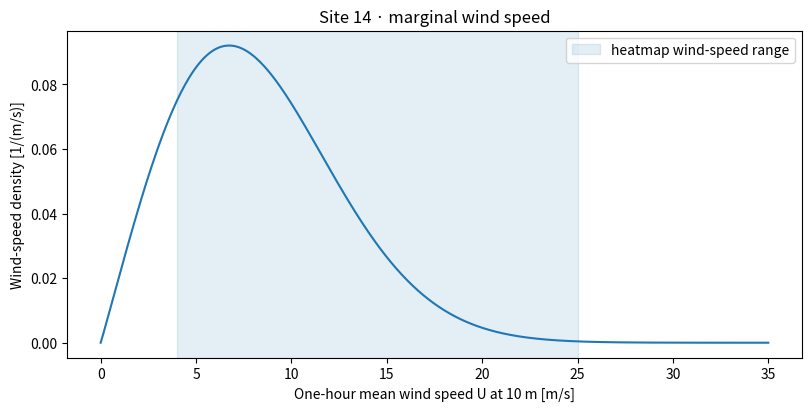
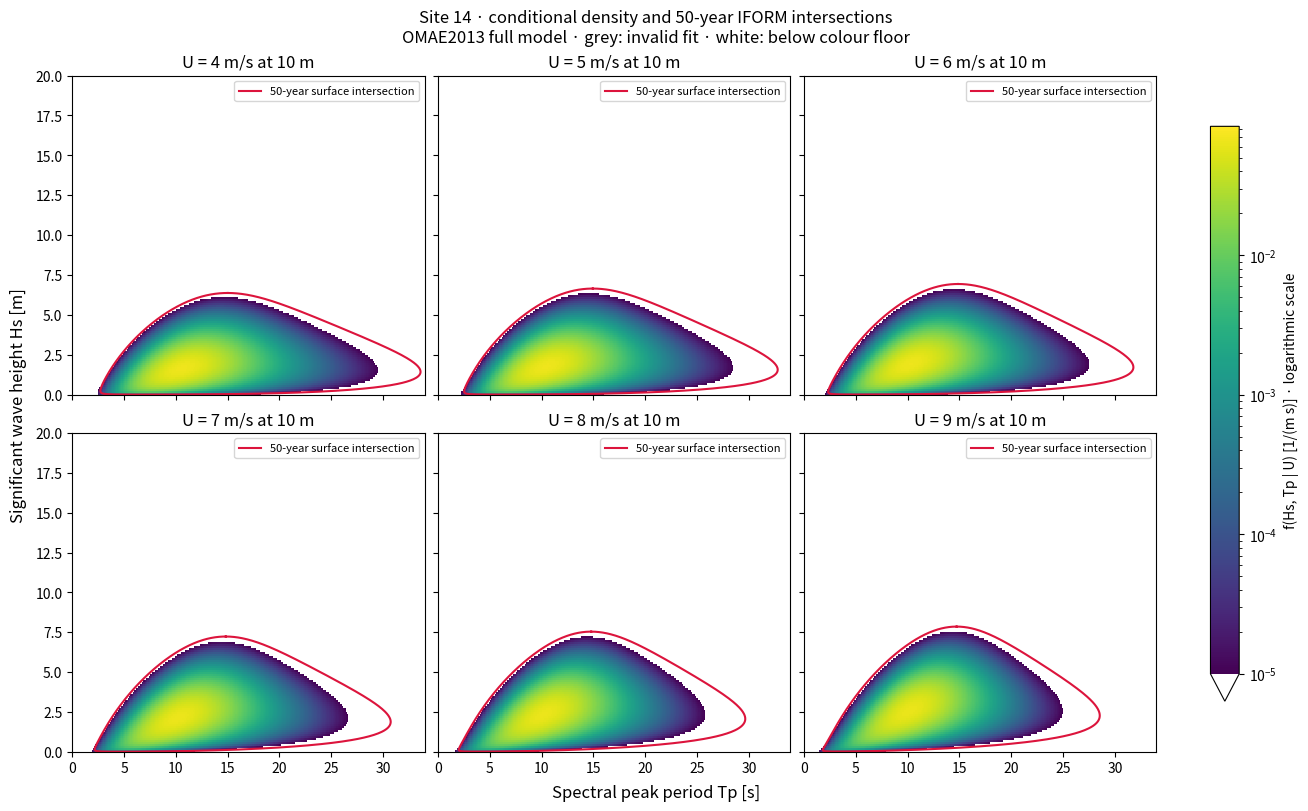
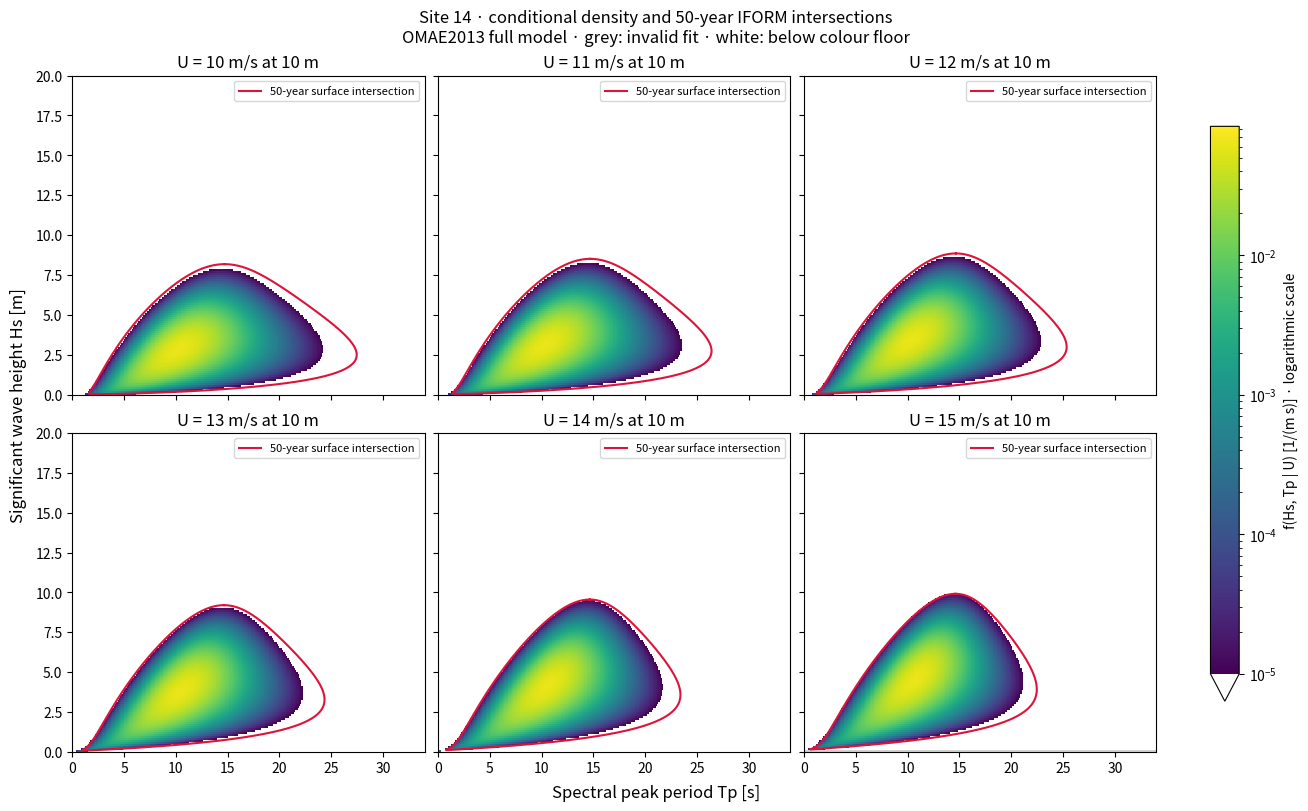
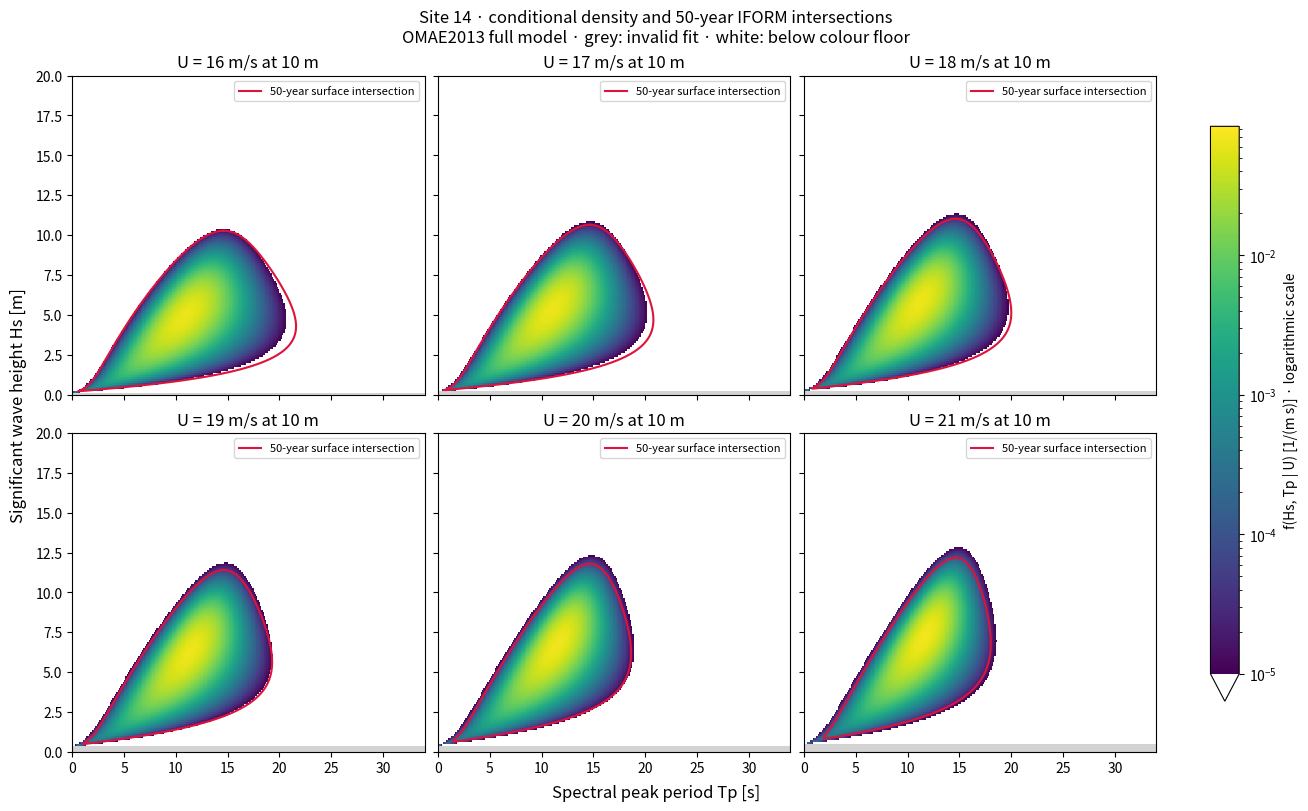
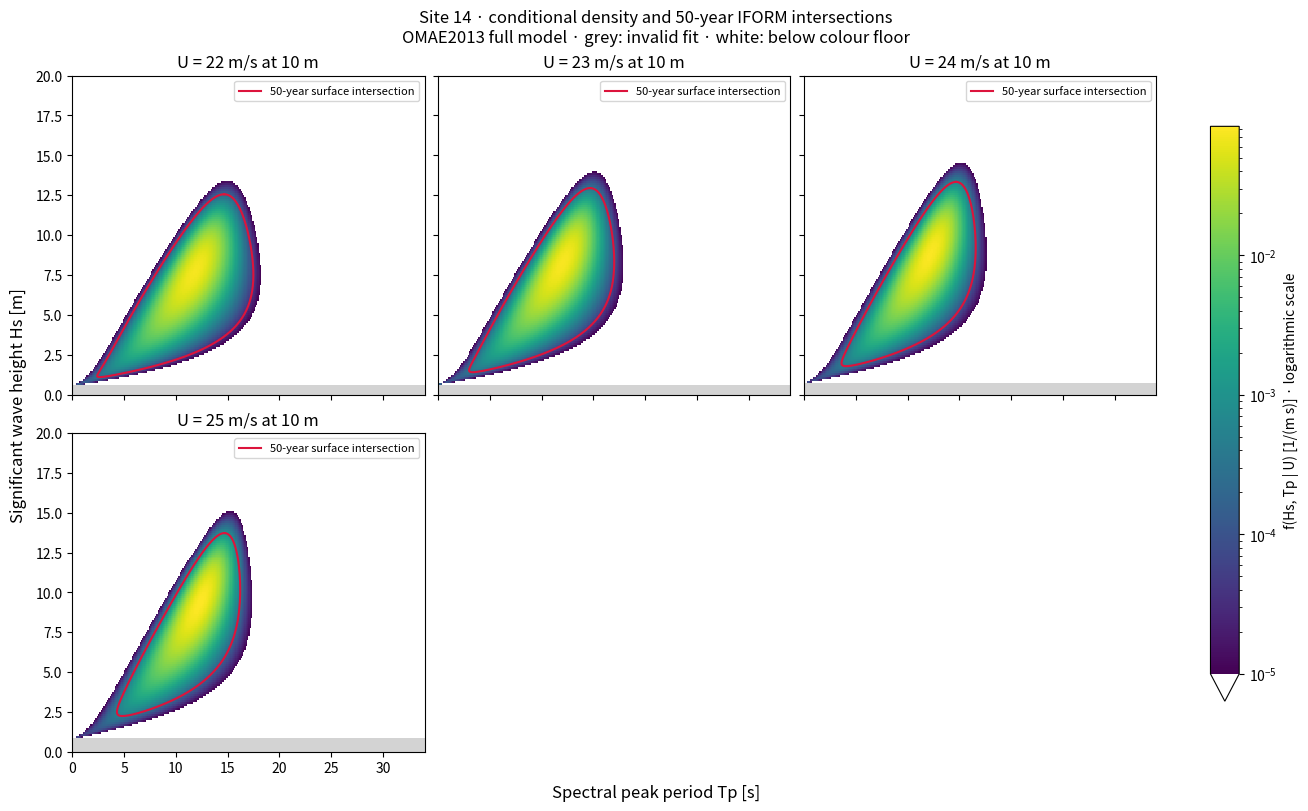
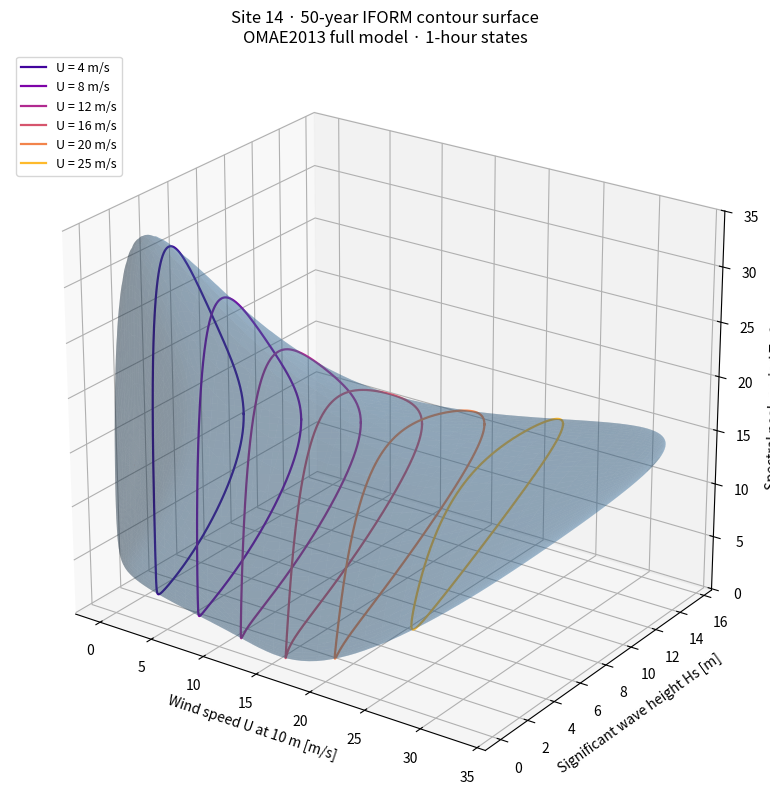

These charts were generated, in order, by the following Python code:
# %% [markdown]
# # 05 · Site 14 wind, wave-height and wave-period statistics
#
# **Goal:** plot analytical Hs–Tp scatter diagrams, a 50-year IFORM contour
# surface, and its intersections with fixed wind-speed planes.
# Site 14 (Norway 5) uses Li, Gao and Moan's OMAE2013-10156 model,
# equations (4), (11)–(20), Appendix A Table 5. These are verified **2013**
# coefficients; they have not been checked against the restricted 2015 article.
# Source and all five parameter sets: ../documents/five_site_models/models_2013.md
# https://doi.org/10.1115/OMAE2013-10156
#
# U is the **one-hour mean at 10 m height**, in m/s; Hs is in m and Tp in s.
# The model uses hourly hindcast data from 2001–2010. It describes environmental
# states, not individual wave heights, response maxima or weather persistence.
# No measured observations are plotted: these are analytical density heatmaps.

# %%
import numpy as np
import matplotlib.pyplot as plt
from matplotlib.colors import LogNorm
from scipy import integrate, stats

np.set_printoptions(precision=5, suppress=True)
print('Site 14: Norway 5. U is a one-hour mean wind speed at 10 m height.')
print('Source: OMAE2013-10156, Table 5; 2015 journal coefficients unverified.')

# %% [markdown]
# ## Site 14 parameters and joint density
#
# f(U,Hs,Tp) = f(U) f(Hs|U) f(Tp|U,Hs).
# Weibull parameters below are **shape then scale**, with zero location.
# The displayed conditional density is f(Hs,Tp|U=u); do not multiply it by
# f(U=u) unless a trivariate density is wanted. A density is not a bin probability.

# %%
alpha_u, beta_u = 2.029, 9.409
a1, a2, a3 = 2.136, 0.013, 1.709
b1, b2, b3 = 1.816, 0.024, 1.787
theta, gamma = -0.255, 1.0
e1, e2, e3 = 8.0, 1.938, 0.486
f1, f2, f3 = 2.5, 3.001, 0.745
k1, k2, k3 = -0.001, 0.316, -0.145


def hs_distribution(wind_speed):
    """Significant wave height conditional on U, with Hs in metres."""
    wind_speed = np.asarray(wind_speed, dtype=float)
    if np.any(~np.isfinite(wind_speed)) or np.any(wind_speed <= 0):
        raise ValueError('Wind speeds must be finite and positive in m/s.')
    shape = a1 + a2 * wind_speed**a3
    scale = b1 + b2 * wind_speed**b3
    return stats.weibull_min(c=shape, scale=scale)


def tp_parameters(wind_speed, hs):
    """Return log-space mean, standard deviation and validity mask for Tp."""
    hs = np.asarray(hs, dtype=float)
    if np.any(~np.isfinite(hs)) or np.any(hs < 0):
        raise ValueError('Hs must contain finite nonnegative heights in metres.')
    wind_speed = np.asarray(wind_speed, dtype=float)
    if np.any(~np.isfinite(wind_speed)) or np.any(wind_speed <= 0):
        raise ValueError('Wind speeds must be finite and positive in m/s.')
    reference_period = e1 + e2 * hs**e3
    reference_wind = f1 + f2 * hs**f3
    mean_period = reference_period * (
        1 + theta * ((wind_speed - reference_wind) / reference_wind)**gamma
    )
    cov_period = k1 + k2 * np.exp(k3 * hs)
    valid = (mean_period > 0) & (cov_period > 0)
    log_variance = np.log1p(cov_period**2)
    # Invalid empirical fits remain NaN; no clipping or renormalization.
    log_mean = np.log(np.where(valid, mean_period, np.nan)) - log_variance / 2
    log_std = np.where(valid, np.sqrt(log_variance), np.nan)
    return log_mean, log_std, valid


def conditional_density(wind_speed, hs, tp):
    """f(Hs,Tp|U=u), in 1/(m s); broadcast Hs and Tp arrays as needed."""
    tp = np.asarray(tp, dtype=float)
    if np.any(~np.isfinite(tp)) or np.any(tp <= 0):
        raise ValueError('Tp must contain finite positive periods in seconds.')
    log_mean, log_std, valid = tp_parameters(wind_speed, hs)
    period_pdf = stats.lognorm.pdf(tp, s=log_std, scale=np.exp(log_mean))
    density = hs_distribution(wind_speed).pdf(hs) * period_pdf
    return np.where(valid, density, np.nan)


print('U Weibull: shape =', alpha_u, '; scale =', beta_u, 'm/s')
example_u, example_hs = 12.0, 3.0
example_mu, example_sigma, _ = tp_parameters(example_u, example_hs)
print(f'At U={example_u:g} m/s, Hs={example_hs:g} m: '
      f'E[Tp]={np.exp(example_mu + example_sigma**2 / 2):.3f} s, '
      f'std(ln Tp)={example_sigma:.4f}')

# %% [markdown]
# ## Plot wind-speed probability density
#
# The requested panels cover U=4–25 m/s at 10 m height. They are conditional
# on exact U values, not averages over wind-speed bins. Transform hub-height
# winds to the reference height before using this model.

# %%
wind_distribution = stats.weibull_min(c=alpha_u, scale=beta_u)
wind_axis = np.linspace(0, 35, 500)
fig, ax = plt.subplots(figsize=(8, 4), layout='constrained')
ax.plot(wind_axis, wind_distribution.pdf(wind_axis), color='tab:blue')
ax.axvspan(4, 25, color='tab:blue', alpha=0.12, label='heatmap wind-speed range')
ax.set(xlabel='One-hour mean wind speed U at 10 m [m/s]',
       ylabel='Wind-speed density [1/(m/s)]', title='Site 14 · marginal wind speed')
ax.legend()
plt.show()
print('Probability of 4 ≤ U ≤ 25 m/s:',
      wind_distribution.cdf(25) - wind_distribution.cdf(4))

# %% [markdown]
# ## Rosenblatt transformation and the 50-year IFORM radius
#
# Use the conditional order U -> Hs|U -> Tp|U,Hs:
#
# z1 = Φ⁻¹(F_U(u)), z2 = Φ⁻¹(F_Hs|U(h|u)),
# z3 = [ln(t) - μ_lnTp(u,h)] / σ_lnTp(h).
#
# For an everywhere-valid joint model these coordinates are independent
# standard normals. Inverse Rosenblatt transformation maps the sphere
# z1² + z2² + z3² = β² back into physical (U,Hs,Tp) space.
# Following Eq. (21) of the source, p = 1/N and β = Φ⁻¹(1-p), where N is
# the number of one-hour states in 50 years. This is the **IFORM one-sided
# normal-tail convention**, not a sphere chosen to enclose probability 1-p.
# Under independent standard normals, the probability outside the sphere is
# P(χ²_3 > β²), which differs from p. See Mackay and Haselsteiner (2021):
# https://doi.org/10.1016/j.marstruc.2020.102863
#
# At a fixed physical wind u, z1 is fixed, so the intersection is a circle
# in (z2,z3) with radius sqrt(β²-z1²). It is not a separately constructed
# conditional 50-year contour using radius β. No intersection exists if
# |z1| > β. If a sphere reaches the empirical fit's invalid domain, missing
# Tp values remain gaps. The default 50-year surface is checked below.

# %%
return_period_years = 50.0
sea_state_duration_hours = 1.0
hours_per_year = 365.25 * 24
number_of_states = return_period_years * hours_per_year / sea_state_duration_hours
exceedance_probability = 1 / number_of_states
iform_beta = stats.norm.isf(exceedance_probability)
print(f'{return_period_years:g}-year IFORM: N={number_of_states:g}, '
      f'p={exceedance_probability:.6e}, beta={iform_beta:.6f}')
print('Standard-normal sphere exterior probability (not p):',
      stats.chi2.sf(iform_beta**2, df=3))


def inverse_rosenblatt(z1, z2, z3):
    """Normal coordinates -> (U, Hs, Tp); invalid fitted Tp remains NaN."""
    z1, z2, z3 = np.broadcast_arrays(z1, z2, z3)
    # A Weibull inverse at Φ(z) is scale * [-ln(1-Φ(z))]**(1/shape).
    # logsf avoids cancellation of small upper-tail probabilities.
    wind = beta_u * (-stats.norm.logsf(z1))**(1 / alpha_u)
    shape = a1 + a2 * wind**a3
    scale = b1 + b2 * wind**b3
    height = scale * (-stats.norm.logsf(z2))**(1 / shape)
    mu, sigma, valid = tp_parameters(wind, height)
    period = np.where(valid, np.exp(mu + sigma * z3), np.nan)
    return wind, height, period


def rosenblatt(wind, height, period):
    """Physical states -> normal coordinates; use only valid model states."""
    wind, height, period = np.broadcast_arrays(wind, height, period)
    mu, sigma, valid = tp_parameters(wind, height)
    if np.any(~valid) or np.any(~np.isfinite(period)) or np.any(period <= 0):
        raise ValueError('The Rosenblatt transform requires valid positive Tp.')
    # Use log survival functions to preserve upper-tail accuracy.
    wind_log_sf = -(wind / beta_u)**alpha_u
    height_shape = a1 + a2 * wind**a3
    height_scale = b1 + b2 * wind**b3
    height_log_sf = -(height / height_scale)**height_shape
    normal_wind = stats.norm.isf(np.exp(wind_log_sf))
    normal_height = stats.norm.isf(np.exp(height_log_sf))
    normal_period = (np.log(period) - mu) / sigma
    return normal_wind, normal_height, normal_period


def contour_at_wind(wind_speed, points=721):
    """Intersect the 3D IFORM surface with U=wind_speed, preserving gaps."""
    normal_wind = stats.norm.isf(wind_distribution.sf(wind_speed))
    if abs(normal_wind) > iform_beta:
        return np.array([]), np.array([])
    circle_radius = np.sqrt(max(0.0, iform_beta**2 - normal_wind**2))
    angle = np.linspace(0, 2 * np.pi, points)
    _, height, period = inverse_rosenblatt(
        normal_wind, circle_radius * np.cos(angle), circle_radius * np.sin(angle)
    )
    return height, period


normal_polar = np.linspace(0, np.pi, 121)[:, None]
normal_azimuth = np.linspace(0, 2 * np.pi, 241)[None, :]
surface_z1 = np.broadcast_to(iform_beta * np.cos(normal_polar), (121, 241))
surface_z2 = iform_beta * np.sin(normal_polar) * np.cos(normal_azimuth)
surface_z3 = iform_beta * np.sin(normal_polar) * np.sin(normal_azimuth)
surface_u, surface_hs, surface_tp = inverse_rosenblatt(
    surface_z1, surface_z2, surface_z3
)
print('Wind range on the IFORM surface [m/s]:', surface_u.min(), surface_u.max())
print('Invalid surface vertices retained as gaps:', np.isnan(surface_tp).sum())

# %% [markdown]
# ## Hs–Tp density heatmaps at each wind speed
#
# The empirical full model can give nonpositive mean Tp for very small Hs
# at high U, or nonpositive Tp coefficient of variation at very large Hs.
# Such combinations are outside its valid domain and are masked in grey.
# Their Hs probability is reported below; masking does not repair the fit.
#
# Every panel uses the same axes and logarithmic colour scale. Values below
# the colour-scale floor are white; grey cells indicate an invalid model.
# A cell's approximate probability is density × ΔHs × ΔTp. The plotted box
# is finite and its probability is reported without rescaling it to one.

# %%
# Edit these settings to choose wind speeds, ranges or plotting resolution.
wind_speeds = np.arange(4.0, 26.0, 1.0)
wind_contours = {u: contour_at_wind(u) for u in wind_speeds}
# Expand the axes if needed so the requested contour lines are not clipped.
contour_height_max = max(np.nanmax(h) for h, t in wind_contours.values() if h.size)
contour_period_max = max(np.nanmax(t) for h, t in wind_contours.values() if t.size)
hs_plot_max = max(20.0, np.ceil(contour_height_max))
tp_plot_max = max(30.0, np.ceil(contour_period_max))
bin_width = 0.125
hs_edges = np.linspace(0.0, hs_plot_max, int(np.ceil(hs_plot_max / bin_width)) + 1)
tp_edges = np.linspace(0.0, tp_plot_max, int(np.ceil(tp_plot_max / bin_width)) + 1)
panels_per_figure = 6
hs_centres = (hs_edges[:-1] + hs_edges[1:]) / 2
tp_centres = (tp_edges[:-1] + tp_edges[1:]) / 2
hs_grid = hs_centres[:, None]
tp_grid = tp_centres[None, :]
cell_area = np.diff(hs_edges)[:, None] * np.diff(tp_edges)[None, :]

density_grids = np.array([
    conditional_density(u, hs_grid, tp_grid) for u in wind_speeds
])
# These approximate probabilities are useful for constructing scatter tables.
# Their rows correspond to Hs bins and columns to Tp bins; invalid bins are NaN.
bin_probability_grids = density_grids * cell_area
colour_floor = 1e-5
colour_norm = LogNorm(vmin=colour_floor, vmax=np.nanmax(density_grids))
colour_map = plt.get_cmap('viridis').copy()
colour_map.set_bad('lightgrey')
colour_map.set_under('white')

for start in range(0, len(wind_speeds), panels_per_figure):
    stop = min(start + panels_per_figure, len(wind_speeds))
    fig, axes = plt.subplots(2, 3, figsize=(13, 8), sharex=True, sharey=True,
                             layout='constrained')
    active_axes = []
    for index, ax in zip(range(start, stop), axes.flat):
        density = density_grids[index]
        # LogNorm masks zero as undefined. Map exact zeros below the colour
        # floor for display only, so they are white rather than invalid grey.
        display_density = np.where(density == 0, colour_floor / 10, density)
        mesh = ax.pcolormesh(tp_edges, hs_edges, np.ma.masked_invalid(display_density),
                             cmap=colour_map, norm=colour_norm, shading='flat',
                             rasterized=True)
        contour_hs, contour_tp = wind_contours[wind_speeds[index]]
        ax.plot(contour_tp, contour_hs, color='crimson', linewidth=1.5,
                label=f'{return_period_years:g}-year surface intersection')
        ax.set(title=f'U = {wind_speeds[index]:g} m/s at 10 m',
               xlim=(tp_edges[0], tp_edges[-1]),
               ylim=(hs_edges[0], hs_edges[-1]))
        ax.grid(False)
        ax.legend(loc='upper right', fontsize=8)
        active_axes.append(ax)
    for ax in list(axes.flat)[stop - start:]:
        ax.set_visible(False)
    fig.supxlabel('Spectral peak period Tp [s]')
    fig.supylabel('Significant wave height Hs [m]')
    fig.suptitle('Site 14 · conditional density and '
                 f'{return_period_years:g}-year IFORM intersections\n'
                 'OMAE2013 full model · grey: invalid fit · white: below colour floor')
    fig.colorbar(mesh, ax=active_axes, extend='min',
                 label='f(Hs, Tp | U) [1/(m s)] · logarithmic scale', shrink=0.85)
    plt.show()
    print('Displayed wind speeds [m/s]:', wind_speeds[start:stop])

# %% [markdown]
# ## Check captured probability and excluded model domain
#
# Integrate f(Hs|U) P(Tp within the plot | U,Hs) independently using adaptive
# quadrature, then compare with the midpoint heatmap sum. The fit's validity
# boundaries are derived from mean Tp > 0 and coefficient of variation > 0.
# Probability beyond the plot and probability in the invalid fitted domain
# are distinct. A large discrepancy calls for finer bins or a wider plot.

# %%
valid_hs_max = np.log(-k1 / k2) / k3  # cov(Tp) = 0 at this height
print('Probability checks (conditional on U; no renormalization):')
print(' U [m/s]   midpoint box   quadrature box   invalid Hs mass')
coverage_results = []
for u, bin_probabilities in zip(wind_speeds, bin_probability_grids):
    # For gamma=1, mean Tp > 0 requires reference_wind > -theta*u/(1-theta).
    required_reference_wind = -theta * u / (1 - theta)
    valid_hs_min = max(0.0, (required_reference_wind - f1) / f2)**(1 / f3)
    height_distribution = hs_distribution(u)
    invalid_mass = (height_distribution.cdf(valid_hs_min)
                    + height_distribution.sf(valid_hs_max))

    def height_integrand(h):
        mu, sigma, valid = tp_parameters(u, h)
        if not valid:
            return 0.0
        period_distribution = stats.lognorm(s=sigma, scale=np.exp(mu))
        period_probability = (period_distribution.cdf(tp_edges[-1])
                              - period_distribution.cdf(tp_edges[0]))
        return height_distribution.pdf(h) * period_probability

    lower = max(hs_edges[0], valid_hs_min)
    upper = min(hs_edges[-1], valid_hs_max)
    box_probability = integrate.quad(height_integrand, lower, upper,
                                     epsabs=1e-9, epsrel=1e-8)[0]
    midpoint_probability = np.nansum(bin_probabilities)
    assert 0 <= box_probability <= 1
    assert abs(midpoint_probability - box_probability) < 0.005
    coverage_results.append((u, midpoint_probability, box_probability, invalid_mass))
    print(f'{u:8.1f}   {midpoint_probability:12.6f}   '
          f'{box_probability:14.6f}   {invalid_mass:15.3e}')

coverage_results = np.array(coverage_results)
print('Largest absolute midpoint/quadrature difference:',
      np.max(np.abs(coverage_results[:, 1] - coverage_results[:, 2])))
print('Exercise: use coarser Hs/Tp bins, then compare density and bin probability.')

# %% [markdown]
# ## Three-dimensional environmental contour surface
#
# Surface axes are U at 10 m, Hs, and Tp. Coloured lines are intersections
# with selected constant-U planes. All 22 wind-speed intersections are also
# shown on the density panels above. NaN vertices preserve invalid-fit gaps;
# no artificial closure or extrapolated replacement period is introduced.

# %%
fig = plt.figure(figsize=(11, 8), layout='constrained')
ax = fig.add_subplot(111, projection='3d')
ax.plot_surface(surface_u, surface_hs, surface_tp, color='steelblue',
                alpha=0.3, rstride=2, cstride=3, linewidth=0,
                antialiased=True)
selected_winds = [4.0, 8.0, 12.0, 16.0, 20.0, 25.0]
for u, colour in zip(selected_winds, plt.get_cmap('plasma')(np.linspace(0.1, 0.85, 6))):
    height, period = contour_at_wind(u)
    ax.plot(np.full_like(height, u), height, period, color=colour,
            linewidth=1.6, label=f'U = {u:g} m/s')
ax.set(xlabel='Wind speed U at 10 m [m/s]',
       ylabel='Significant wave height Hs [m]',
       zlabel='Spectral peak period Tp [s]',
       title=f'Site 14 · {return_period_years:g}-year IFORM contour surface\n'
             f'OMAE2013 full model · {sea_state_duration_hours:g}-hour states')
ax.set_box_aspect((1.2, 1.0, 1.0))
ax.view_init(elev=24, azim=-55)
ax.legend(loc='upper left', fontsize=9)
plt.show()
print('Plotted full 3D contour surface with six highlighted wind-speed slices.')

# %% [markdown]
# ## Verify the transform and sphere intersections
#
# Check round-trip coordinates on valid surface points and fixed-wind slices.
# This verifies the contour geometry and conditional ordering, not the empirical
# model's extreme-tail accuracy or a structure's 50-year response prediction.

# %%
valid_surface = np.isfinite(surface_tp)
recovered_z = rosenblatt(surface_u[valid_surface], surface_hs[valid_surface],
                         surface_tp[valid_surface])
radius_squared = sum(z**2 for z in recovered_z)
radius_error = np.max(np.abs(radius_squared - iform_beta**2))
assert radius_error < 1e-6
coordinate_error = max(np.max(np.abs(recovered - original[valid_surface]))
                       for recovered, original in zip(
                           recovered_z, (surface_z1, surface_z2, surface_z3)))
assert coordinate_error < 1e-6
print('Maximum surface round-trip coordinate error:', coordinate_error)
print('Maximum surface squared-radius error:', radius_error)
print('Fixed-U slice checks: U [m/s], valid vertices, max Hs [m], invalid vertices')
for u, (height, period) in wind_contours.items():
    valid = np.isfinite(period)
    if not valid.any():
        print(f'{u:5.1f}: no valid intersection')
        continue
    z = rosenblatt(np.full(valid.sum(), u), height[valid], period[valid])
    assert np.max(np.abs(sum(component**2 for component in z) - iform_beta**2)) < 1e-6
    print(f'{u:5.1f}   {valid.sum():4d}   {height[valid].max():8.3f}   '
          f'{(~valid).sum():4d}')
print('Exercise: change the return period and compare the fixed-wind contours.')
